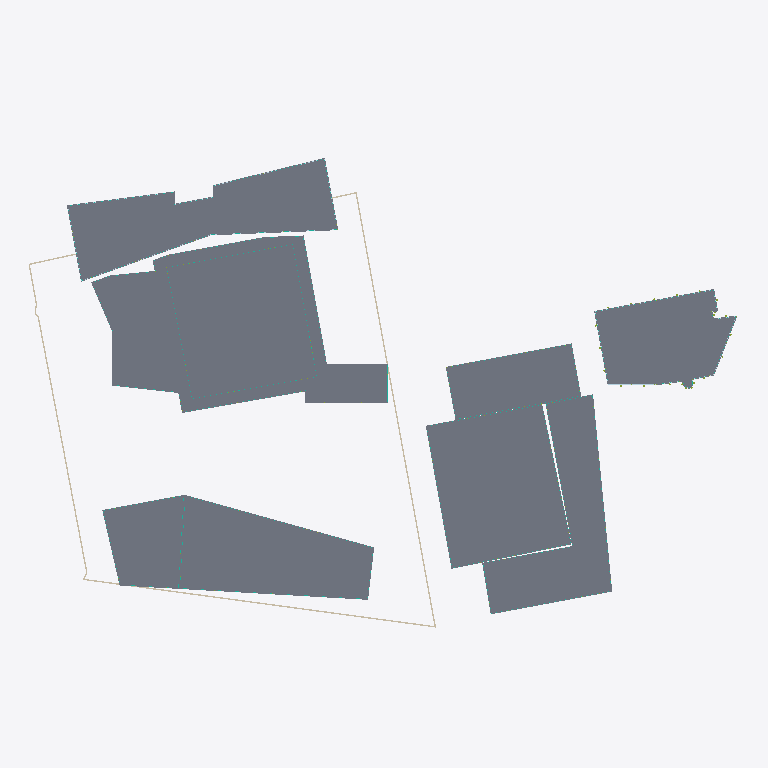
Plan cut of the same IFC building model at storey 'A0-GF' (level 0.00 m, cut at 1.40 m), seen from above with north up, elements coloured by IFC class (only those large enough to see are counted): 9 slabs (grey), 9 curtain walls (teal), 5 walls (beige), 2 plates (pale blue), 1 member (olive). Cut surfaces are drawn darker.
Extent 184.1 m × 126.1 m × 92.3 m (x, y, z). Storeys (64): U-B1 at -7.00 m; U-B2 at -3.50 m; A-P1 at 0.00 m; A0-GF at 0.00 m; B-GF at 0.00 m; B2-GF at 0.00 m; B3-GF at 0.00 m; C1-GF at 0.00 m; C2-GF at 0.00 m; D-GF at 0.00 m; E-GF at 0.00 m; U-Roof at 0.00 m; C1-L1 at 4.40 m; C2-L1 at 4.40 m; B-L1 at 4.50 m; B2-L1 at 4.50 m. Elements (1434): 738 IfcWindow, 200 IfcSlab, 142 IfcMember, 105 IfcWall, 82 IfcBuildingElementProxy, 77 IfcCurtainWall, 52 IfcRailing, 17 IfcPlate, 10 IfcRoof, 8 IfcCovering, 3 IfcSolarDevice.

HEADER;
FILE_DESCRIPTION(('ViewDefinition[DesignTransferView]'),'2;1');
FILE_NAME('/dev/null','2026-11-11T16:05:02+00:00',(''),(''),'IfcOpenShell 0.9.0.post1','IfcOpenShell 0.9.0.post1','Nobody');
FILE_SCHEMA(('IFC4'));
ENDSEC;
DATA;
#1=IFCPROJECT('3LJCqhclLDRv7Uc5UK7eO5',$,'Panorama Pankrác — existing scheme (v1)',$,$,$,$,(#10),#5);
#12=IFCSITE('1zdWWqk4z0Hu6t2pW$mgwz',$,'Site',$,$,#426,#421,$,$,$,$,$,$,$);
#430=IFCBUILDING('1XwZwbYDzF4gLIcTeXGPYP',$,'Diagrid tower (T2)','Residential / hotel tower',$,$,$,$,$,$,$,$);
#32469=IFCBUILDING('2grphnijLF0RbpJWZJrlGJ',$,'Diagrid tower podium + courtyard link','Lobby / restaurant',$,$,$,$,$,$,$,$);
#34317=IFCBUILDING('3MHcWMNO1Axf9wZrDU8Oxj',$,'Green tower (E residential tower)','Residential',$,$,$,$,$,$,$,$);
#97831=IFCBUILDING('0c5yIanLDEihgpgiA9p5Oq',$,'Terraced block (E)','Residential',$,$,$,$,$,$,$,$);
#112136=IFCBUILDING('0WPihVIRHAfgX_4HpA1RJl',$,'Podium north (E)','Residential',$,$,$,$,$,$,$,$);
#119974=IFCBUILDING('3yC4NVsK1CQhqGNporhSLc',$,'Front slab — west head (T5)','Hotel / office',$,$,$,$,$,$,$,$);
#140462=IFCBUILDING('3Pjbcgm218U9IcW0pecsRE',$,'Front slab — wing (T5)','Hotel / office',$,$,$,$,$,$,$,$);
#174029=IFCBUILDING('1gOfJTq6n39xSL6WT9nCO5',$,'Butterfly office (T1 bow-tie)','Office',$,$,$,$,$,$,$,$);
#192059=IFCBUILDING('1EmpJvHbXFCgtRCJ1dL60c',$,'Existing corner office (parcel 1133/12)','Office (existing, kept)',$,$,$,$,$,$,$,$);
#207931=IFCBUILDING('3QygBlLPj4$Ai_MCvFoh40',$,'Underground parking','Parking / technical',$,$,$,$,$,$,$,$);
#437=IFCBUILDINGSTOREY('3w0o7uCxf4TwEWya2lRIR9',$,'A-P1',$,$,#448,$,$,$,0.0);
#1620=IFCBUILDINGSTOREY('3C1XKhyzH8WuPJWf4GER29',$,'A-P2',$,$,#1630,$,$,$,5.0);
#2796=IFCBUILDINGSTOREY('2ipTOurOf5zQpDhlL$BTDX',$,'A-L3',$,$,#2806,$,$,$,8.7);
#4067=IFCBUILDINGSTOREY('2bWCsd0Ln6sx7LeqL056HI',$,'A-L4',$,$,#4077,$,$,$,12.385);
#5334=IFCBUILDINGSTOREY('1iveSYEtj6Ahn954j_VW$J',$,'A-L5',$,$,#5344,$,$,$,16.07);
#6601=IFCBUILDINGSTOREY('1A43R84Zj3I9L0yQZXIxxs',$,'A-L6',$,$,#6611,$,$,$,19.755);
#7868=IFCBUILDINGSTOREY('15dFkoF5H7Uv7dMQ_iRJ$B',$,'A-L7',$,$,#7878,$,$,$,23.44);
#9135=IFCBUILDINGSTOREY('3_sKx$vofBAuTdUSwLaVFY',$,'A-L8',$,$,#9145,$,$,$,27.125);
#10402=IFCBUILDINGSTOREY('1RD8FuBzv4XPTr0gj_a$Bp',$,'A-L9',$,$,#10412,$,$,$,30.81);
#11669=IFCBUILDINGSTOREY('0GUSJiw$DCDBZaMjI4Qmdl',$,'A-L10',$,$,#11679,$,$,$,34.495);
#12936=IFCBUILDINGSTOREY('1jrGfWYhzAahp302$cGRN_',$,'A-L11',$,$,#12946,$,$,$,38.18);
#14203=IFCBUILDINGSTOREY('1GNpjNtfP1i9jHTBiLyoDL',$,'A-L12',$,$,#14213,$,$,$,41.865);
#15470=IFCBUILDINGSTOREY('0EV8HaizH8JOf7ZZntCvG7',$,'A-L13',$,$,#15480,$,$,$,45.55);
#16737=IFCBUILDINGSTOREY('0kIwJl5pnFtRZFI1Oxjc9o',$,'A-L14',$,$,#16747,$,$,$,49.235);
#18004=IFCBUILDINGSTOREY('04usrgjVT4cRMwFos8fchg',$,'A-L15',$,$,#18014,$,$,$,52.92);
#19271=IFCBUILDINGSTOREY('2vl4kO8KDAuvbacgwVRDEC',$,'A-L16',$,$,#19281,$,$,$,56.605);
#20538=IFCBUILDINGSTOREY('0FiajMJazDHxUdpNi5WFqN',$,'A-L17',$,$,#20548,$,$,$,60.29);
#21805=IFCBUILDINGSTOREY('3bCOdEX1DCwhYUqm9UtZVB',$,'A-L18',$,$,#21815,$,$,$,63.975);
#23072=IFCBUILDINGSTOREY('0ShOcmldj2yxJHY0kedwAd',$,'A-L19',$,$,#23082,$,$,$,67.66);
#24339=IFCBUILDINGSTOREY('0yNGbmN8r4C9va8NBOSLXu',$,'A-L20',$,$,#24349,$,$,$,71.345);
#25606=IFCBUILDINGSTOREY('1ZlFkHobX5k9jVtACIo_Jo',$,'A-L21',$,$,#25616,$,$,$,75.03);
#26873=IFCBUILDINGSTOREY('1b$TISKWf6RAjI6taEWdAw',$,'A-L22',$,$,#26883,$,$,$,78.715);
#31951=IFCBUILDINGSTOREY('35638zJEH2NvugowDShSH$',$,'A-Roof',$,$,#31961,$,$,$,82.4);
#32475=IFCBUILDINGSTOREY('0dezEbWk5EueR94qUTn38c',$,'A0-GF',$,$,#32486,$,$,$,0.0);
#34024=IFCBUILDINGSTOREY('0kLIBRHD557AwCg9$6StlB',$,'A0-Roof',$,$,#34034,$,$,$,5.0);
#34323=IFCBUILDINGSTOREY('3NGArsIOr1TPStRvW8FvEG',$,'B-GF',$,$,#34334,$,$,$,0.0);
#35572=IFCBUILDINGSTOREY('0JY2bFVff6RwmZG1Gaa$AF',$,'B-L1',$,$,#35582,$,$,$,4.5);
#37943=IFCBUILDINGSTOREY('0GnGASx6HBmu95wpot18G7',$,'B-L2',$,$,#37953,$,$,$,7.5048);
#40314=IFCBUILDINGSTOREY('3ZrRkoj$H9S9xOL4MGTZKV',$,'B-L3',$,$,#40324,$,$,$,10.5096);
#42685=IFCBUILDINGSTOREY('2MAQgMiVL7UBS4kYS_mZTC',$,'B-L4',$,$,#42695,$,$,$,13.5144);
#45056=IFCBUILDINGSTOREY('3EYeXXF$9ABA$0KP7ueCTh',$,'B-L5',$,$,#45066,$,$,$,16.5192);
#47427=IFCBUILDINGSTOREY('3PkwaZ9tT0Oeu2pzg$Lr4F',$,'B-L6',$,$,#47437,$,$,$,19.524);
#50714=IFCBUILDINGSTOREY('1bRD3vWJjDkA74pRMmRcP1',$,'B-L7',$,$,#50724,$,$,$,22.5288);
#53820=IFCBUILDINGSTOREY('2w6b$1x8D8MeSJIcNHaePE',$,'B-L8',$,$,#53830,$,$,$,25.5336);
#56956=IFCBUILDINGSTOREY('0zipxXOmjCRfIY3r1z3KxE',$,'B-L9',$,$,#56966,$,$,$,28.5384);
#60062=IFCBUILDINGSTOREY('0OYGPaE$f9LvGhqOaD_RR3',$,'B-L10',$,$,#60072,$,$,$,31.5432);
#63198=IFCBUILDINGSTOREY('1pyhV6dCPD4QoThVzUV3bc',$,'B-L11',$,$,#63208,$,$,$,34.548);
#66304=IFCBUILDINGSTOREY('2lIxz4JnfCAeWAEgkv3qYa',$,'B-L12',$,$,#66314,$,$,$,37.5528);
#69440=IFCBUILDINGSTOREY('2Bm6ka6WDC2OZjQhFpTOie',$,'B-L13',$,$,#69450,$,$,$,40.5576);
#72546=IFCBUILDINGSTOREY('0aI7r4VNH53w7Uac8q9NTg',$,'B-L14',$,$,#72556,$,$,$,43.5624);
#75682=IFCBUILDINGSTOREY('3RuRkPurX6_QFWbSDgPLAD',$,'B-L15',$,$,#75692,$,$,$,46.5672);
#78788=IFCBUILDINGSTOREY('25OEM5$ErFx8q6tpc06wcH',$,'B-L16',$,$,#78798,$,$,$,49.572);
#81924=IFCBUILDINGSTOREY('3Bx4ZoG593IgR3RDIwHN3S',$,'B-L17',$,$,#81934,$,$,$,52.5768);
#85030=IFCBUILDINGSTOREY('2nRqugxvP7OAAQ3XVAe2XG',$,'B-L18',$,$,#85040,$,$,$,55.5816);
#88166=IFCBUILDINGSTOREY('3jQ0ZuyG53O8NLHUBPko8T',$,'B-L19',$,$,#88176,$,$,$,58.5864);
#91272=IFCBUILDINGSTOREY('1OVVpDoWn2SOMx8whq6mZa',$,'B-L20',$,$,#91282,$,$,$,61.5912);
#94408=IFCBUILDINGSTOREY('39R7PcssD9$QcF2nb20kgP',$,'B-L21',$,$,#94418,$,$,$,64.596);
#97514=IFCBUILDINGSTOREY('2lAIFLfmLFPvBxBVq_CTVv',$,'B-Roof',$,$,#97524,$,$,$,67.6008);
#97837=IFCBUILDINGSTOREY('1sLaR6HmjFS9xB_L5mdq6q',$,'B2-GF',$,$,#97848,$,$,$,0.0);
#99402=IFCBUILDINGSTOREY('03VYg2CMX5Ixhovh1uw7Yz',$,'B2-L1',$,$,#99412,$,$,$,4.5);
#101355=IFCBUILDINGSTOREY('3pZA9J_fP7_9KhYno5k$4F',$,'B2-L2',$,$,#101365,$,$,$,7.5833);
#103308=IFCBUILDINGSTOREY('2szaswPD950AKGgq76oGb8',$,'B2-L3',$,$,#103318,$,$,$,10.6666);
#105261=IFCBUILDINGSTOREY('2Zd$tUk4f588aHXOpl_XBq',$,'B2-L4',$,$,#105271,$,$,$,13.7499);
#107214=IFCBUILDINGSTOREY('0_XQ3QkUrEA9_$23kJZcqQ',$,'B2-L5',$,$,#107224,$,$,$,16.8332);
#109167=IFCBUILDINGSTOREY('1WH$jTsJzEVvBAvm4n6eFn',$,'B2-L6',$,$,#109177,$,$,$,19.9165);
#111120=IFCBUILDINGSTOREY('3CkiAc32zBI83MTJhLXyoi',$,'B2-PH',$,$,#111130,$,$,$,22.9998);
#112001=IFCBUILDINGSTOREY('1RZGwIJ_j8fhgoVmrKSRD8',$,'B2-Roof',$,$,#112011,$,$,$,25.9998);
#112142=IFCBUILDINGSTOREY('32hGdSzlT7XesVXKyd$hRU',$,'B3-GF',$,$,#112153,$,$,$,0.0);
#113055=IFCBUILDINGSTOREY('1_hPqS5RX53giDpy9rm4wQ',$,'B3-L1',$,$,#113065,$,$,$,4.5);
#114754=IFCBUILDINGSTOREY('3abG5wOdjAsh0cktzuFVC6',$,'B3-L2',$,$,#114764,$,$,$,7.875);
#116453=IFCBUILDINGSTOREY('0tibY9GgfDFORGv4IyhDdt',$,'B3-L3',$,$,#116463,$,$,$,11.25);
#118152=IFCBUILDINGSTOREY('1lzt6n5QP2xhV_nKLIKfnq',$,'B3-L4',$,$,#118162,$,$,$,14.625);
#119851=IFCBUILDINGSTOREY('38MXJmS7L3gRHvjAdJt3sc',$,'B3-Roof',$,$,#119861,$,$,$,18.0);
#119980=IFCBUILDINGSTOREY('1vZyqpAnXE0O3$Y9tIO8s4',$,'C1-GF',$,$,#119991,$,$,$,0.0);
#34351=IFCSLAB('3hbQc7KNzCluCc3T0IaVmF',$,'B-GF slab',$,$,#34364,#34353,$,.FLOOR.);
#32515=IFCSLAB('0g34v6CdvFtPYXk1bChlLf',$,'A0-GF slab',$,$,#32528,#32517,$,.FLOOR.);
#465=IFCSLAB('38AfFZVOD1QBtMlf1PnflY',$,'A-P1 slab',$,$,#478,#467,$,.FLOOR.);
#174068=IFCSLAB('2tOLwVpgH8A8QwUda7Xkal',$,'D-GF slab',$,$,#174081,#174070,$,.FLOOR.);
#140496=IFCSLAB('2pnWHFqi936eizIsgvadeX',$,'C2-GF slab',$,$,#140509,#140498,$,.FLOOR.);
#97867=IFCSLAB('3kGDJZ2ZbCkeAHyYDfhw5n',$,'B2-GF slab',$,$,#97880,#97869,$,.FLOOR.);
#192103=IFCSLAB('3OkPWixVD8KON2pTG546es',$,'E-GF slab',$,$,#192116,#192105,$,.FLOOR.);
#112170=IFCSLAB('0T1HkMNZbB0hFhLlJVJ4gn',$,'B3-GF slab',$,$,#112183,#112172,$,.FLOOR.);
#120008=IFCSLAB('0B$zZoZpjBh8sVuGlVMJFG',$,'C1-GF slab',$,$,#120021,#120010,$,.FLOOR.);
#208431=IFCWALL('2QI62jiTD2$wfZCPG32qt6',$,'U-B2 ext wall 6',$,$,#208443,#208433,$,.SOLIDWALL.);
#208406=IFCWALL('2XtcM6i5TAvuhIkSud4KAQ',$,'U-B2 ext wall 5',$,$,#208418,#208408,$,.SOLIDWALL.);
#208356=IFCWALL('133MGIpwf2q9EEQGGqVu8g',$,'U-B2 ext wall 3',$,$,#208368,#208358,$,.SOLIDWALL.);
#33998=IFCCURTAINWALL('2efQ2X8yT8ahE$KGQLZRLS',$,'A0-GF curtain wall',$,$,#34010,#34000,$,$);
#175988=IFCCURTAINWALL('1xUnfBPhHAQAgOUFo2Zn1t',$,'D-GF curtain wall',$,$,#176000,#175990,$,$);
#99376=IFCCURTAINWALL('0iv7l_zcH1swzI3DziA4p$',$,'B2-GF curtain wall',$,$,#99388,#99378,$,$);
#193466=IFCPLATE('2kmWycO3v5QuG0WmNGGWUC',$,'E-GF spandrels',$,'SPANDREL',#193478,#193468,$,.USERDEFINED.);
#176014=IFCPLATE('2HUrZXmaP7ZfVchqb3qS23',$,'D-GF spandrels',$,'SPANDREL',#176026,#176016,$,.USERDEFINED.);
#208456=IFCWALL('0xDkQnQvj5UhoEOI4Yz075',$,'U-B2 ext wall 7',$,$,#208468,#208458,$,.SOLIDWALL.);
#141163=IFCCURTAINWALL('1sD4_QVoTECRsG4l07oNj5',$,'C2-GF curtain wall',$,$,#141175,#141165,$,$);
#1590=IFCCURTAINWALL('02xj5MImj3r8fJexcB1xDE',$,'A-P1 curtain wall',$,$,#1602,#1592,$,$);
#35546=IFCCURTAINWALL('2xHXmeUSXCChd3fu1gKxaR',$,'B-GF curtain wall',$,$,#35558,#35548,$,$);
#113029=IFCCURTAINWALL('2g4O$wlWD5WAGXi1dYmcJC',$,'B3-GF curtain wall',$,$,#113041,#113031,$,$);
#120459=IFCCURTAINWALL('2enVp8zanAPO7hpE1$Oucb',$,'C1-GF curtain wall',$,$,#120471,#120461,$,$);
#208481=IFCWALL('2WRgTtMCPDU9D0u8KZ526A',$,'U-B2 ext wall 8',$,$,#208493,#208483,$,.SOLIDWALL.);
ENDSEC;
